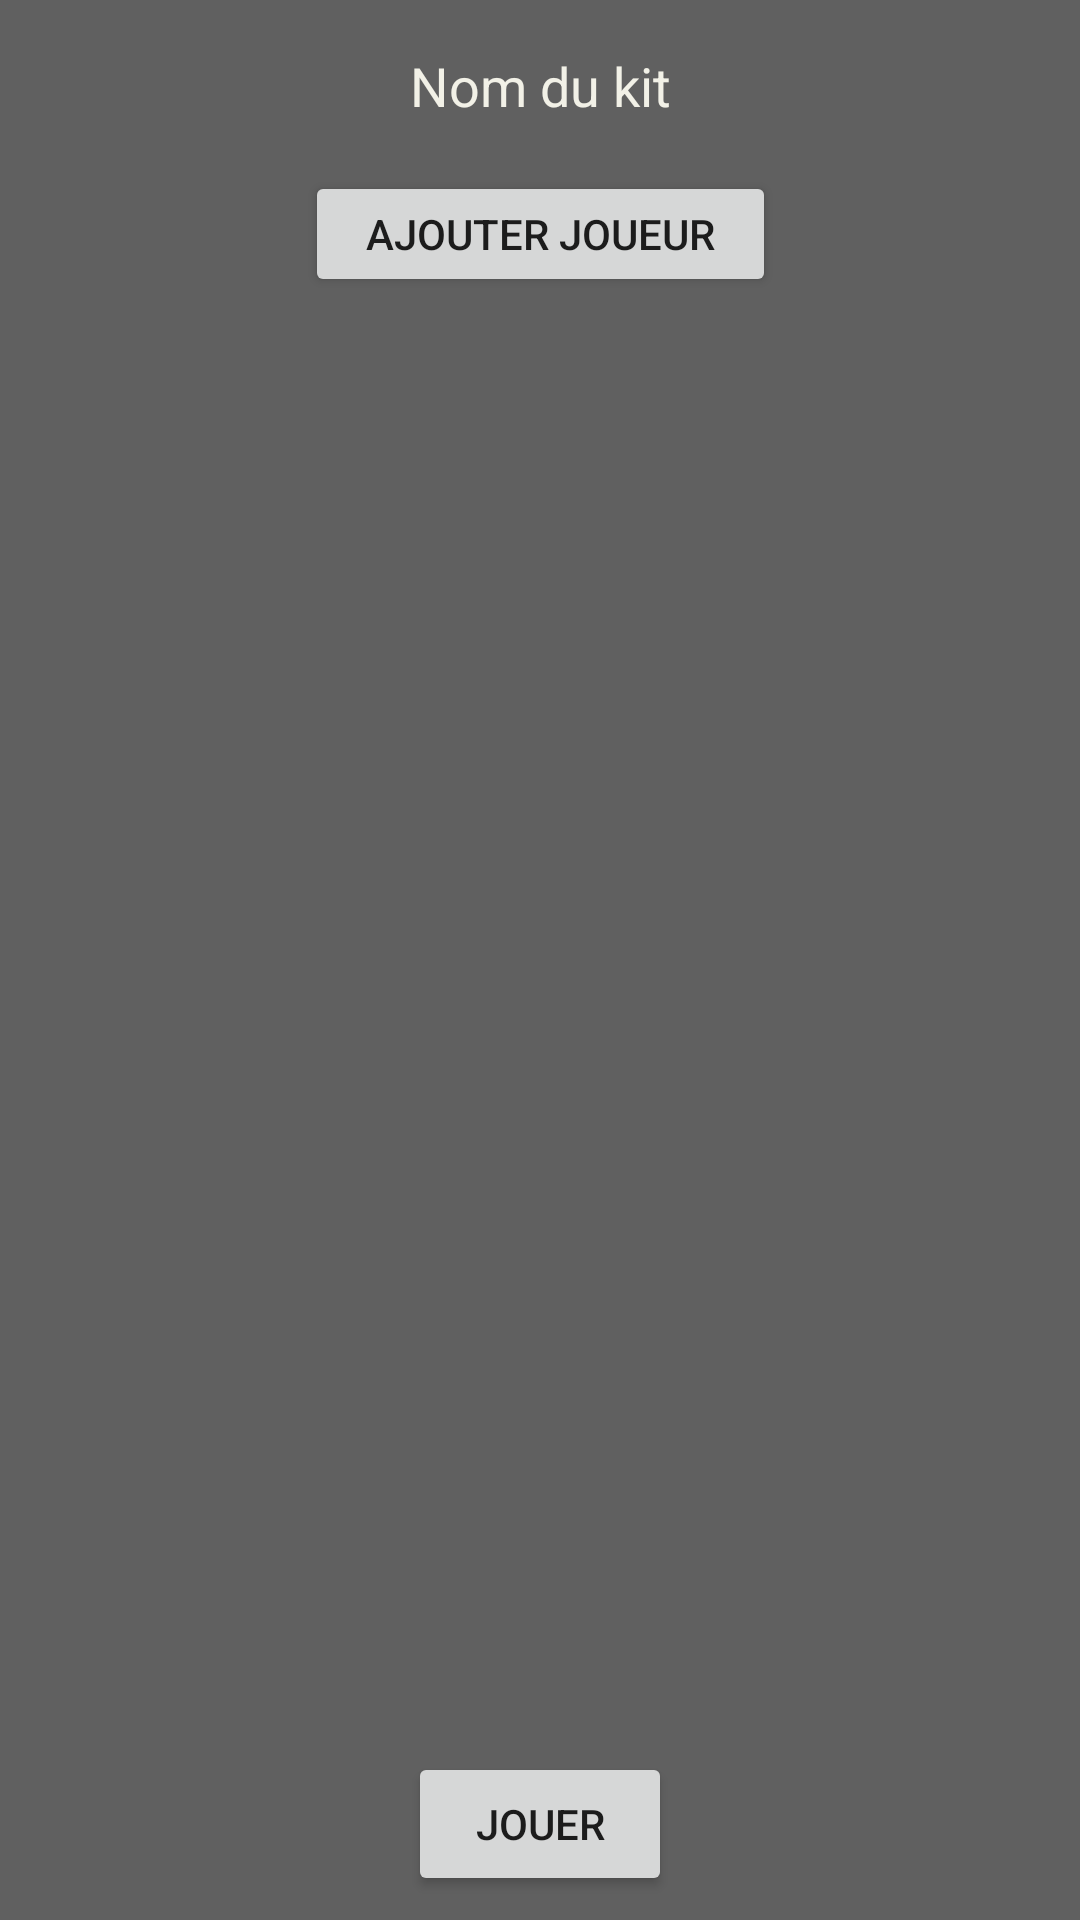

The Android layout XML behind this screen, and the referenced resources:
<!-- AndroidManifest.xml: application theme AppTheme -->
<!-- res/layout/activity_parametrage.xml -->
<?xml version="1.0" encoding="utf-8"?>
<android.support.constraint.ConstraintLayout xmlns:android="http://schemas.android.com/apk/res/android"
    xmlns:app="http://schemas.android.com/apk/res-auto"
    xmlns:tools="http://schemas.android.com/tools"
    android:layout_width="match_parent"
    android:layout_height="match_parent"
    android:background="#606060"
    tools:context=".ParametrageActivity">

    <Button
        android:id="@+id/btnJouer"
        android:layout_width="88dp"
        android:layout_height="48dp"
        android:layout_marginStart="8dp"
        android:layout_marginEnd="8dp"
        android:layout_marginBottom="8dp"
        android:text="Jouer"
        app:layout_constraintBottom_toBottomOf="parent"
        app:layout_constraintEnd_toEndOf="parent"
        app:layout_constraintStart_toStartOf="parent" />

    <ListView
        android:id="@+id/joueursList"
        android:layout_width="0dp"
        android:layout_height="367dp"
        android:layout_alignParentTop="true"
        android:layout_alignParentEnd="true"
        android:layout_alignParentRight="true"
        android:layout_marginTop="8dp"
        android:gravity="center"
        app:layout_constraintBottom_toTopOf="@+id/btnJouer"
        app:layout_constraintTop_toBottomOf="@+id/addPlayer" />

    <TextView
        android:id="@+id/nomKitTv"
        android:layout_width="135dp"
        android:layout_height="41dp"
        android:layout_marginStart="8dp"
        android:layout_marginTop="8dp"
        android:layout_marginEnd="8dp"
        android:gravity="center"
        android:text="Nom du kit"
        android:textColor="@color/colorAccent"
        android:textSize="18sp"
        app:layout_constraintEnd_toEndOf="parent"
        app:layout_constraintStart_toStartOf="parent"
        app:layout_constraintTop_toTopOf="parent" />

    <Button
        android:id="@+id/addPlayer"
        android:layout_width="157dp"
        android:layout_height="42dp"
        android:layout_marginStart="8dp"
        android:layout_marginTop="8dp"
        android:layout_marginEnd="8dp"
        android:text="Ajouter Joueur"
        app:layout_constraintEnd_toEndOf="parent"
        app:layout_constraintStart_toStartOf="parent"
        app:layout_constraintTop_toBottomOf="@+id/nomKitTv" />
</android.support.constraint.ConstraintLayout>
<!-- resources referenced by this layout -->
<resources>
  <color name="colorAccent">#f2f1e7</color>
  <style name="AppTheme" parent="Theme.AppCompat.Light.DarkActionBar">
          
          <item name="android:colorBackground">@color/background</item>
          <item name="colorPrimary">@color/actionBar</item>
          <item name="android:statusBarColor">@color/actionBar</item>
          <item name="colorAccent">@color/colorAccent</item>
      </style>
  <color name="background">#5c4d4d</color>
  <color name="actionBar">#915b4a</color>
</resources>
